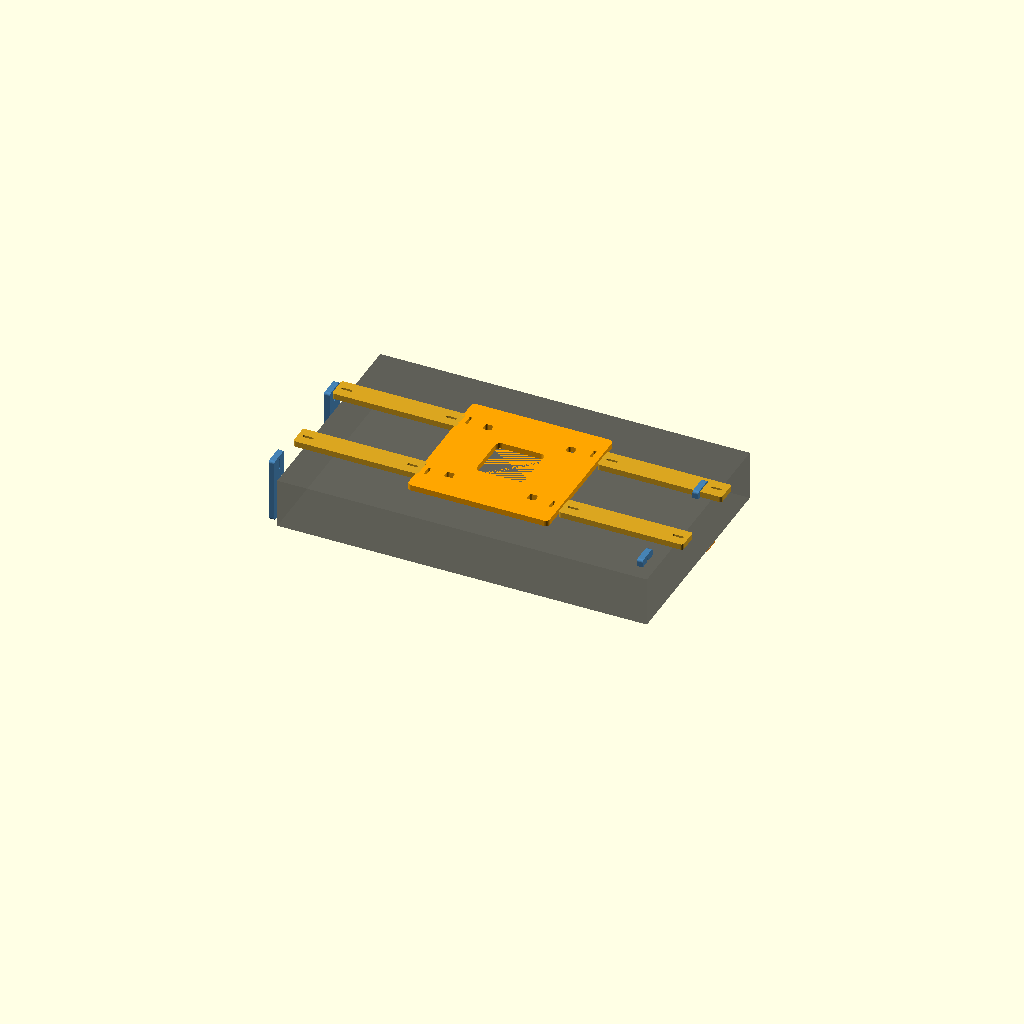
Cell 1: the model at its default parameters.
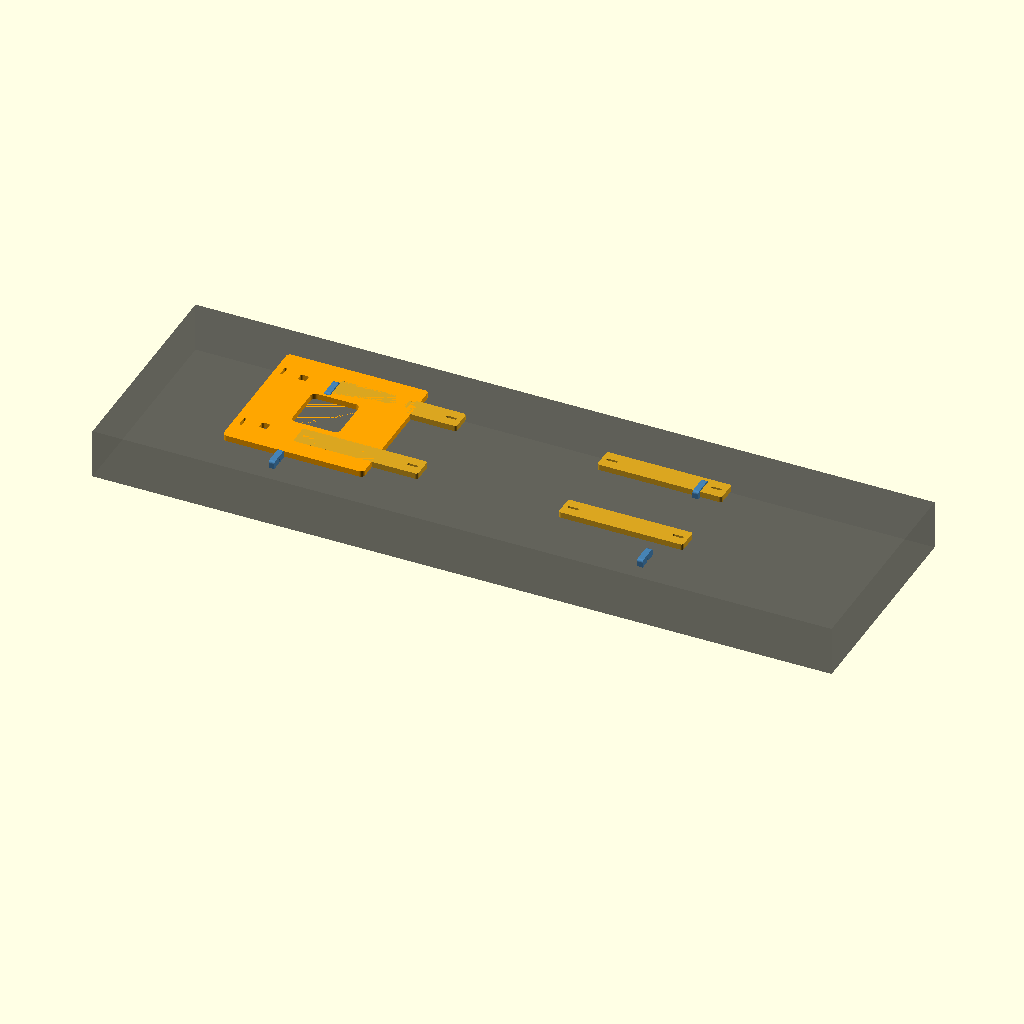
Cell 2: the same model with monitor_w = 890.
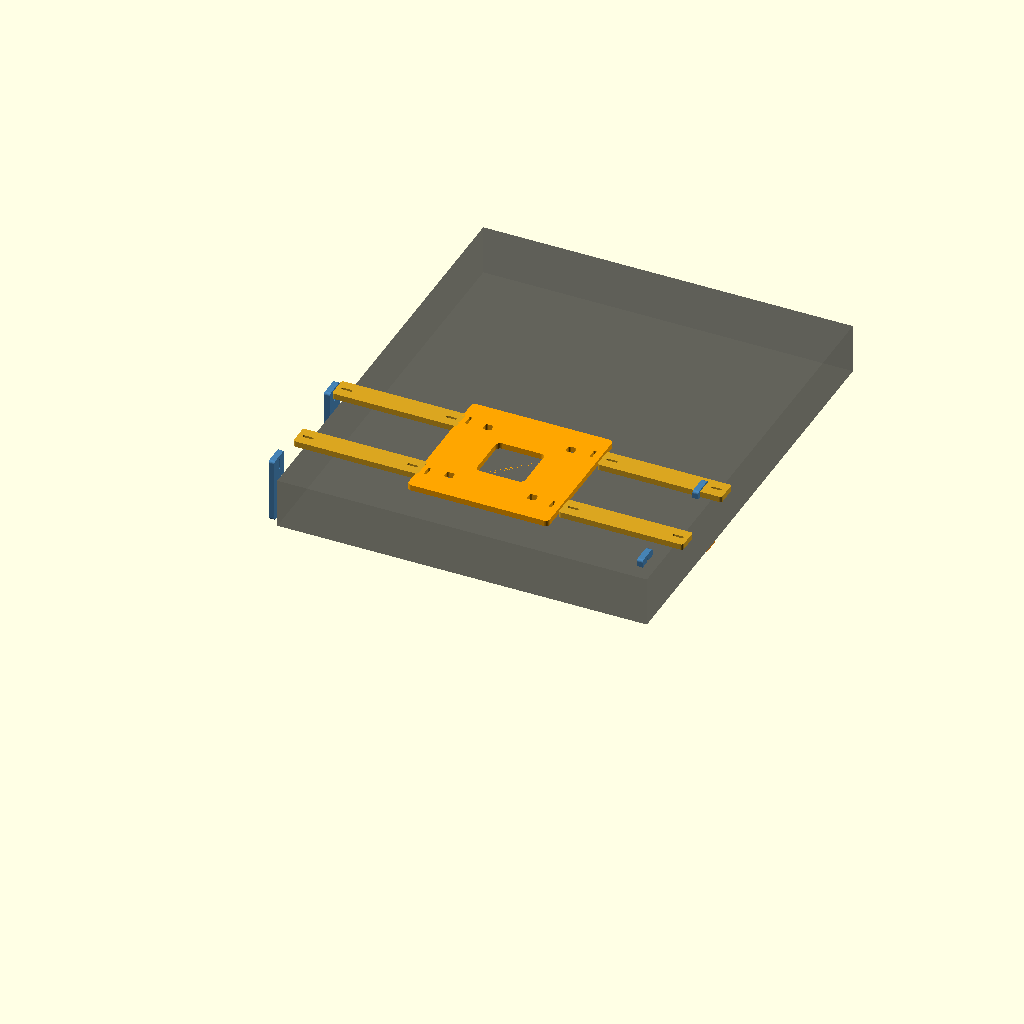
Cell 3 — monitor_h set to 532, the other parameters unchanged.
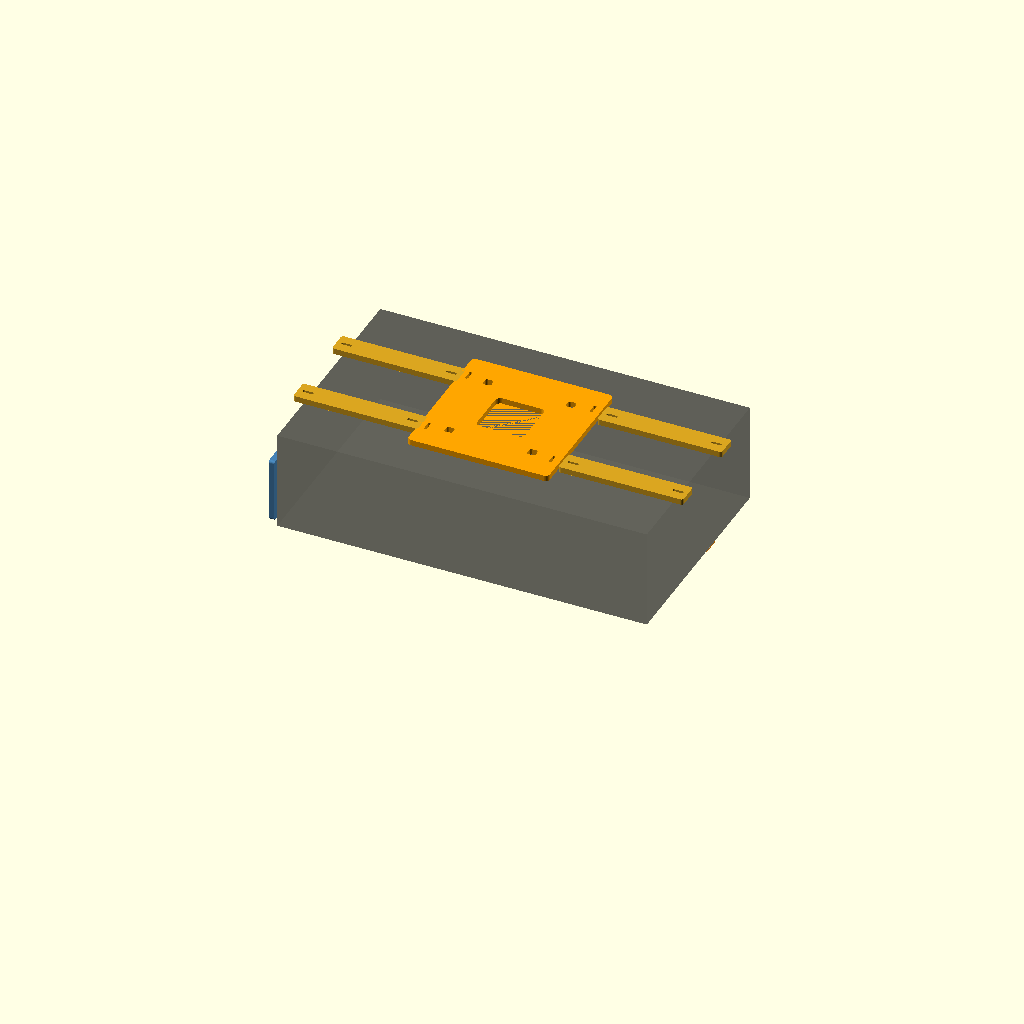
Cell 4 — monitor_d set to 120, the other parameters unchanged.
All cells are drawn from one camera (rotation 55°, 0°, 25°, orthographic, colour scheme Cornfield), so only the parameter changes between them.
Source of the model, CAD/BenQ_VESA_cradle_v1/737_MIP_BenQ_VESA_cradle_v1.scad:
/*
  737-800 Captain MIP – BenQ 18.5 inch VESA cradle v1
  Units: mm

  Measured monitor:
    body 445 x 266 x 60
    active area 410 x 232, offset 18 left / 18 top
    VESA 100 x 100
    top-left VESA hole approx. 170 left / 80 top

  Printed joints use M3 + heat-set inserts. The four screws entering the
  monitor must match its native VESA thread (normally M4; verify physically).
*/

$fn = 48;
part = "assembly";

monitor_w = 445;
monitor_h = 266;
monitor_d = 60;
active_w = 410;
active_h = 232;
active_left = 18;
active_top = 18;

carrier_w = 445.4;
carrier_h = 219.2;
carrier_t = 5;
monitor_x = (carrier_w-monitor_w)/2;
monitor_y = 6.25; // aligns active top with the DU opening datum
monitor_front_z = 9;

vesa_pitch = 100;
vesa_tl_x = 170;
vesa_tl_y = 80;
vesa_center_x = monitor_x + vesa_tl_x + vesa_pitch/2;
vesa_center_y = monitor_y + vesa_tl_y + vesa_pitch/2;
vesa_plane_z = monitor_front_z + monitor_d;

plate_w = 170;
plate_h = 170;
plate_t = 7;
plate_corner = 5;
vesa_slot_len = 10; // ±2.4 mm around a 5.2 mm M4 clearance width
vesa_clearance = 5.2;

m3_clearance = 3.2; // calibrated by 5s3a; printed cradle remains on HOLD
m3_insert = 4.6;
m3_slot_len = 10;

wing_len = 150;
wing_w = 26;
wing_t = 7;
depth_arm_len = 78;
depth_arm_w = 26;
depth_arm_t = 7;
side_offset = 12;

stabilizer_len = 76;
stabilizer_w = 24;
stabilizer_t = 7;
pad_hole_d = 3.4;

module rounded_plate(size, r=3) {
    hull() {
        for (x = [r, size[0]-r])
            for (y = [r, size[1]-r])
                translate([x,y,0]) cylinder(h=size[2], r=r);
    }
}

module slot_x(length, diameter, height) {
    hull() {
        translate([-length/2,0,0]) cylinder(h=height,d=diameter);
        translate([ length/2,0,0]) cylinder(h=height,d=diameter);
    }
}

module slot_y(length, diameter, height) {
    rotate([0,0,90]) slot_x(length,diameter,height);
}

module adjust_hole_2d(travel, diameter, height) {
    delta = (travel-diameter)/2;
    hull()
        for (x=[-delta,delta]) for (y=[-delta,delta])
            translate([x,y,0]) cylinder(h=height,d=diameter);
}

module vesa_plate() {
    difference() {
        rounded_plate([plate_w,plate_h,plate_t],plate_corner);

        // Rounded-square openings compensate the approximate C and D
        // dimensions simultaneously (about +/-2.4 mm in both axes).
        for (sx=[-1,1]) for (sy=[-1,1])
            translate([plate_w/2+sx*vesa_pitch/2,
                       plate_h/2+sy*vesa_pitch/2,-0.1])
                adjust_hole_2d(vesa_slot_len,vesa_clearance,plate_t+0.2);

        // M3 wing interfaces: two per side, slotted vertically.
        for (x=[10,plate_w-10]) for (y=[32,plate_h-32])
            translate([x,y,-0.1]) slot_y(m3_slot_len,m3_clearance,plate_t+0.2);

        // Cable/service opening and weight reduction.
        translate([plate_w/2-29,plate_h/2-29,-0.1])
            rounded_plate([58,58,plate_t+0.2],6);
    }
}

module rear_wing() {
    difference() {
        rounded_plate([wing_len,wing_w,wing_t],3);
        for (x=[12,wing_len-12])
            translate([x,wing_w/2,-0.1])
                slot_x(m3_slot_len,m3_clearance,wing_t+0.2);
    }
}

module depth_arm() {
    // Printed flat. Two holes attach to carrier/rear wing with M3 fasteners.
    difference() {
        rounded_plate([depth_arm_len,depth_arm_w,depth_arm_t],3);
        for (x=[11,depth_arm_len-11])
            translate([x,depth_arm_w/2,-0.1])
                slot_x(m3_slot_len,m3_clearance,depth_arm_t+0.2);
    }
}

module bottom_stabilizer() {
    // Carries no main load. An M3 nylon-tip screw or TPU pad lightly contacts
    // the monitor casing and prevents fore/aft vibration.
    difference() {
        rounded_plate([stabilizer_len,stabilizer_w,stabilizer_t],3);
        translate([12,stabilizer_w/2,-0.1])
            slot_x(m3_slot_len,m3_clearance,stabilizer_t+0.2);
        translate([stabilizer_len-12,stabilizer_w/2,-0.1])
            cylinder(h=stabilizer_t+0.2,d=pad_hole_d);
        translate([stabilizer_len-12,stabilizer_w/2,stabilizer_t-4.2])
            cylinder(h=4.3,d=m3_insert);
    }
}

module assembly_preview() {
    // Monitor envelope (transparent); connector side remains unobstructed.
    color([0.12,0.12,0.12,0.45])
        translate([monitor_x,monitor_y,monitor_front_z])
            cube([monitor_w,monitor_h,monitor_d]);

    // Central VESA plate behind monitor.
    color("orange")
        translate([vesa_center_x-plate_w/2,vesa_center_y-plate_h/2,vesa_plane_z])
            vesa_plate();

    // Four rear wings. They terminate outside the monitor sides and attach to
    // the depth arms; all are separate printable pieces.
    for (y=[vesa_center_y-50,vesa_center_y+50]) {
        color("goldenrod")
            translate([-side_offset,y-wing_w/2,vesa_plane_z]) rear_wing();
        color("goldenrod")
            translate([carrier_w+side_offset-wing_len,y-wing_w/2,vesa_plane_z]) rear_wing();
    }

    // Side depth arms shown upright, clear of the monitor side walls.
    for (x=[-side_offset,carrier_w+side_offset-depth_arm_w])
        for (y=[38,carrier_h-38])
            color("steelblue")
                translate([x,y-depth_arm_w/2,0])
                    rotate([0,-90,0]) depth_arm();

    // Two lower stabilizers; contact force is adjusted with M3 screws/pads.
    for (x=[28,carrier_w-28-stabilizer_w])
        color("darkorange")
            translate([x,carrier_h+36,monitor_front_z])
                rotate([0,90,0]) bottom_stabilizer();
}

if (part=="vesa_plate") vesa_plate();
else if (part=="rear_wing") rear_wing();
else if (part=="depth_arm") depth_arm();
else if (part=="bottom_stabilizer") bottom_stabilizer();
else assembly_preview();
Parameter table extracted from the source (name, type, default, range or options):
part: string, default "assembly"
monitor_w: number, default 445
monitor_h: number, default 266
monitor_d: number, default 60
active_w: number, default 410
active_h: number, default 232
active_left: number, default 18
active_top: number, default 18
carrier_w: number, default 445.4
carrier_h: number, default 219.2
carrier_t: number, default 5
monitor_y: number, default 6.25
monitor_front_z: number, default 9
vesa_pitch: number, default 100
vesa_tl_x: number, default 170
vesa_tl_y: number, default 80
plate_w: number, default 170
plate_h: number, default 170
plate_t: number, default 7
plate_corner: number, default 5
vesa_slot_len: number, default 10
vesa_clearance: number, default 5.2
m3_clearance: number, default 3.2
m3_insert: number, default 4.6
m3_slot_len: number, default 10
wing_len: number, default 150
wing_w: number, default 26
wing_t: number, default 7
depth_arm_len: number, default 78
depth_arm_w: number, default 26
depth_arm_t: number, default 7
side_offset: number, default 12
stabilizer_len: number, default 76
stabilizer_w: number, default 24
stabilizer_t: number, default 7
pad_hole_d: number, default 3.4
